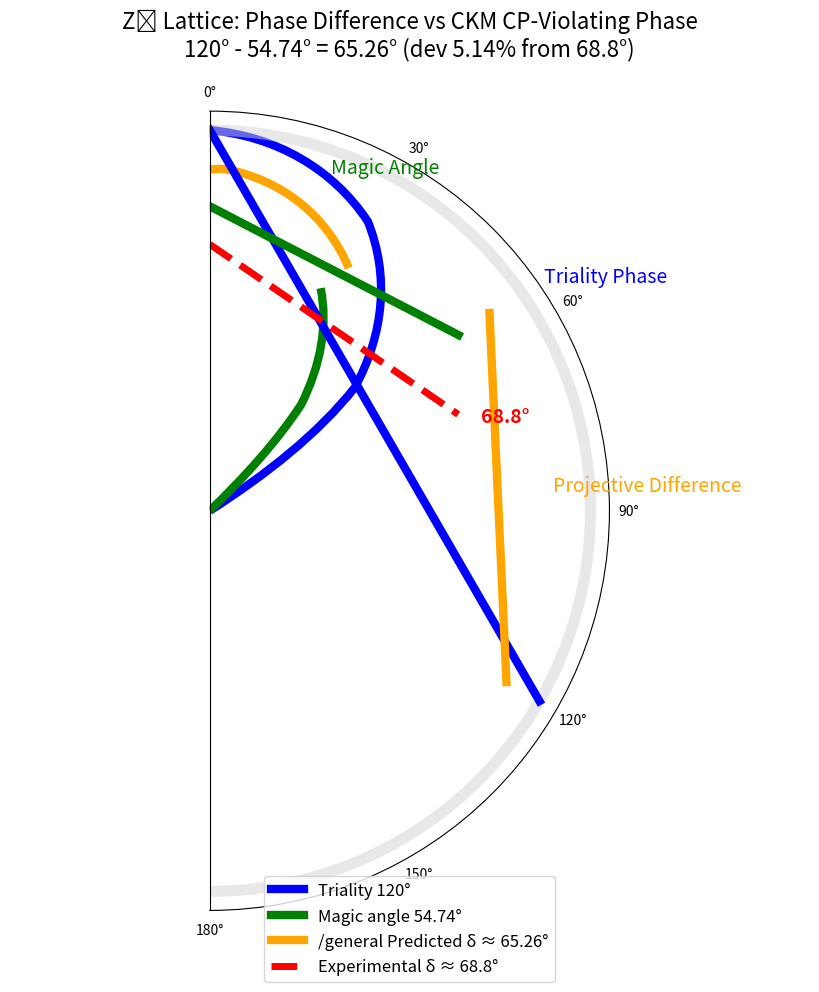

Here is the Python script that generated this plot:
import numpy as np
import matplotlib.pyplot as plt
from matplotlib.patches import Arc

# Experimental and lattice-derived phases
exp_deg = 68.8          # CKM CP phase
triality_deg = 120.0    # Triality phase
magic_deg = np.degrees(np.arccos(1/np.sqrt(3)))  # ≈54.74°
pred_deg = triality_deg - magic_deg              # ≈65.26°
dev_pct = abs(pred_deg - exp_deg) / exp_deg * 100

print(f"Magic angle: {magic_deg:.2f}°")
print(f"Predicted phase: {pred_deg:.2f}°")
print(f"Deviation from experimental {exp_deg}°: {dev_pct:.2f}%")

# =============== 可视化：角度对比圆盘图 ===============
fig, ax = plt.subplots(figsize=(10, 10), subplot_kw=dict(polar=True))
fig.patch.set_facecolor('white')

# 设置角度范围（0-180°）
ax.set_theta_offset(np.pi/2)      # 上方为0°
ax.set_theta_direction(-1)        # 顺时针
ax.set_thetalim(0, np.pi)         # 修复：使用 set_thetalim 而非 set_tlim
ax.set_rticks([])                 # 不显示半径刻度
ax.grid(False)

# 背景圆环
theta = np.linspace(0, np.pi, 360)
ax.plot(theta, np.ones_like(theta), color='lightgray', linewidth=8, alpha=0.5)

# Triality 120° 弧线（蓝色）
ax.plot(np.radians([0, triality_deg]), [1, 1], color='blue', linewidth=6, label='Triality 120°')
arc_tri = Arc((0,0), 2, 2, angle=0, theta1=0, theta2=triality_deg, color='blue', linewidth=6)
ax.add_patch(arc_tri)

# Magic angle 54.74° 弧线（绿色，从0°开始）
ax.plot(np.radians([0, magic_deg]), [0.8, 0.8], color='green', linewidth=6, label=f'Magic angle {magic_deg:.2f}°')
arc_magic = Arc((0,0), 1.6, 1.6, angle=0, theta1=0, theta2=magic_deg, color='green', linewidth=6)
ax.add_patch(arc_magic)

# 预测相位差 65.26°（橙色，从magic开始）
start_pred = magic_deg
end_pred = triality_deg
ax.plot(np.radians([start_pred, end_pred]), [0.9, 0.9], color='orange', linewidth=6, label=f'/general Predicted δ ≈ {pred_deg:.2f}°')
arc_pred = Arc((0,0), 1.8, 1.8, angle=0, theta1=start_pred, theta2=end_pred, color='orange', linewidth=6)
ax.add_patch(arc_pred)

# 实验值 68.8°（红色虚线）
ax.plot(np.radians([0, exp_deg]), [0.7, 0.7], color='red', linestyle='--', linewidth=5, label=f'Experimental δ ≈ {exp_deg}°')
ax.text(np.radians(exp_deg + 3), 0.75, f'{exp_deg}°', color='red', fontsize=14, fontweight='bold')

# 标注
ax.text(np.radians(triality_deg/2), 1.2, 'Triality Phase', color='blue', fontsize=14, ha='center')
ax.text(np.radians(magic_deg/2), 1.0, 'Magic Angle', color='green', fontsize=14, ha='center')
ax.text(np.radians((start_pred + end_pred)/2), 1.15, 'Projective Difference', color='orange', fontsize=14, ha='center')

ax.set_title('Z₃ Lattice: Phase Difference vs CKM CP-Violating Phase\n'
             f'120° - {magic_deg:.2f}° = {pred_deg:.2f}° (dev {dev_pct:.2f}% from 68.8°)', 
             fontsize=16, pad=40)

ax.legend(loc='lower center', bbox_to_anchor=(0.5, -0.1), fontsize=12)

plt.tight_layout()
plt.show()